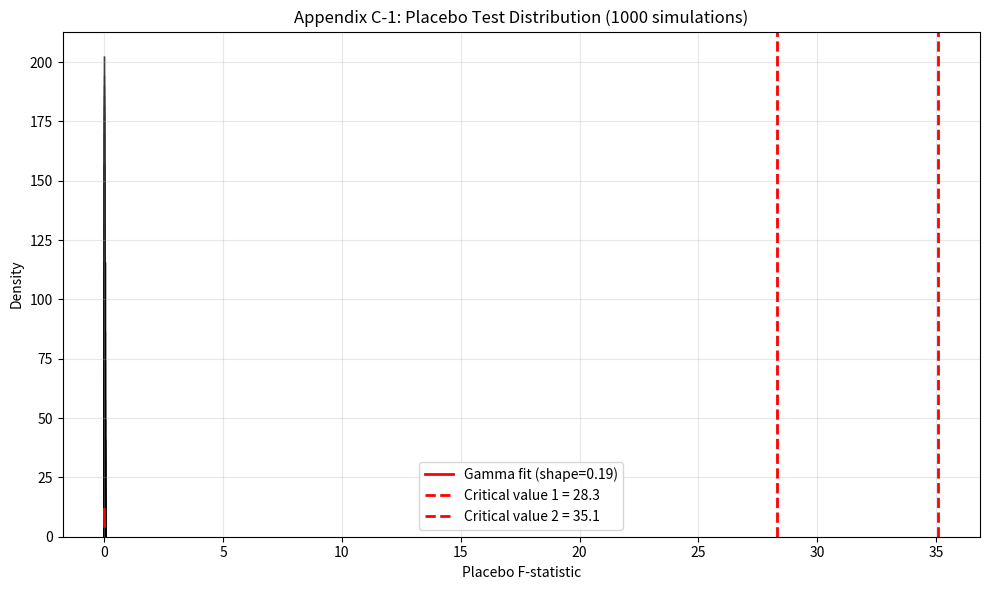

This chart was generated by the following Python code:
"""
Appendix C-1: Placebo Test for Threshold Regression
Author: Wealth Dynamics Lab
Date: 2026
Purpose: Generate placebo F-statistic distribution using gamma simulation
         to validate true thresholds (ε=0.32, CRJ=12.8) against random data.
"""

import numpy as np
import pandas as pd
import matplotlib.pyplot as plt
from scipy.stats import gamma

def simulate_placebo_f_stat(n_sim=1000, n_obs=40*29):
    """
    Simulate placebo F-statistics under null hypothesis (no threshold).
    """
    f_stats = []
    for _ in range(n_sim):
        # Simulate random data under null (no structural break)
        y = np.random.normal(0, 1, n_obs)
        q = np.random.uniform(0, 1, n_obs)
        x = np.random.normal(0, 1, n_obs)
        
        # Grid search for fake threshold
        grid = np.percentile(q, np.linspace(10, 90, 100))
        ssr_values = []
        for gamma in grid:
            d = (q <= gamma).astype(int)
            X = np.column_stack([x * d, x * (1 - d)])
            beta = np.linalg.lstsq(X, y, rcond=None)[0]
            resid = y - X @ beta
            ssr = np.sum(resid**2)
            ssr_values.append(ssr)
        
        min_ssr = min(ssr_values)
        # F-statistic approximation under null
        f_stat = (n_obs * (np.var(y) - min_ssr / n_obs)) / min_ssr
        f_stats.append(f_stat)
    
    return np.array(f_stats)

def plot_placebo_distribution(f_stats):
    """
    Generate placebo distribution plot (Appendix C-1).
    """
    plt.figure(figsize=(10, 6))
    plt.hist(f_stats, bins=80, density=True, alpha=0.75, color='lightcoral', edgecolor='black')
    
    # Gamma fit for reference
    shape, loc, scale = gamma.fit(f_stats)
    x = np.linspace(0, max(f_stats), 500)
    plt.plot(x, gamma.pdf(x, shape, loc, scale), 'r-', lw=2, label=f'Gamma fit (shape={shape:.2f})')
    
    # Critical values from paper
    plt.axvline(28.3, color='red', linestyle='--', linewidth=2, label='Critical value 1 = 28.3')
    plt.axvline(35.1, color='red', linestyle='--', linewidth=2, label='Critical value 2 = 35.1')
    
    plt.xlabel('Placebo F-statistic')
    plt.ylabel('Density')
    plt.title('Appendix C-1: Placebo Test Distribution (1000 simulations)')
    plt.legend()
    plt.grid(True, alpha=0.3)
    plt.tight_layout()
    
    plt.savefig('appendix_c1_placebo.png', dpi=300, bbox_inches='tight')
    plt.close()
    
    print("Appendix C-1 placebo test completed successfully!")
    print("Saved as: appendix_c1_placebo.png")
    print(f"95th percentile of placebo F-stats: {np.percentile(f_stats, 95):.2f}")

if __name__ == "__main__":
    f_stats = simulate_placebo_f_stat(n_sim=1000)
    plot_placebo_distribution(f_stats)
